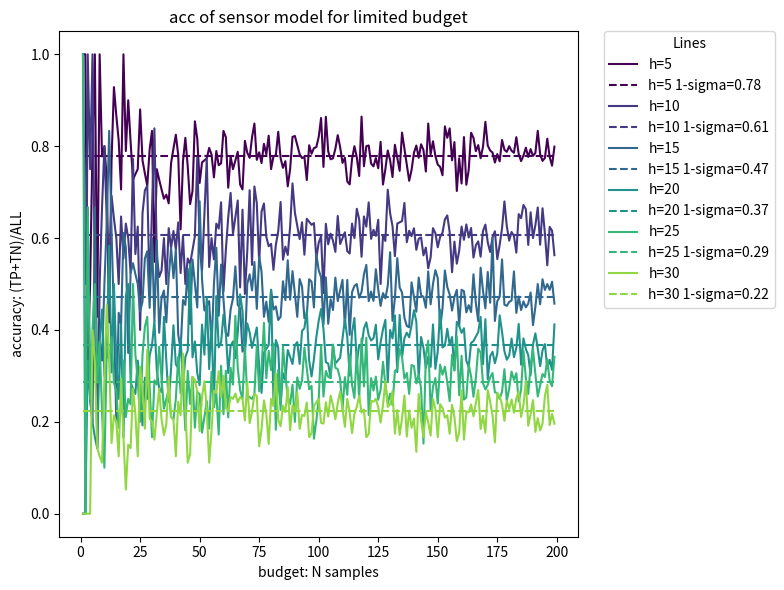

Python code for this plot:
import numpy as np
import matplotlib.pyplot as plt
import matplotlib.cm as cm
import matplotlib
# Define the sigma function
def sigma(altitude):
    a = 1
    b = 0.05
    return a * (1 - np.exp(-b * altitude))

# Generate a true matrix based on P_m
def generate_true_matrix(rows, cols, P_m):
    return np.random.choice([0, 1], size=(rows, cols), p=P_m)

# Simulate the sensor model to create an observation matrix z
def sensor_model(true_matrix, altitude):
    sig = sigma(altitude)
    P_z_equals_m = 1 - sig
    P_z_not_equals_m = sig

    rows, cols = true_matrix.shape
    observation_matrix = np.zeros((rows, cols))

    for i in range(rows):
        for j in range(cols):
            if true_matrix[i, j] == 1:
                observation_matrix[i, j] = np.random.choice([1, 0], p=[P_z_equals_m, P_z_not_equals_m])
            else:
                observation_matrix[i, j] = np.random.choice([0, 1], p=[P_z_equals_m, P_z_not_equals_m])

    return observation_matrix

# Sample the sensor model N times and calculate the average observation matrix
def sampler(true_matrix, altitude, N):
    rows, cols = true_matrix.shape
    cumulative_observation = np.zeros((rows, cols))
    avg_acc = 0

    for _ in range(N):
        observation_matrix = sensor_model(true_matrix, altitude)
        stat = calculate_statistics(true_matrix, observation_matrix)
        avg_acc+=stat['true/all']
        cumulative_observation += observation_matrix
    return cumulative_observation / N, avg_acc/N

# Calculate true positive, false negative, etc.
def calculate_statistics(true_matrix, averaged_observation, Pm=None):
    diff = 0.5
    if Pm is not None:
        diff = Pm[0]

    true_positive = np.sum((true_matrix == 1) & (averaged_observation >= diff))
    false_negative = np.sum((true_matrix == 1) & (averaged_observation < diff))
    false_positive = np.sum((true_matrix == 0) & (averaged_observation >=diff))
    true_negative = np.sum((true_matrix == 0) & (averaged_observation < diff))
    true = true_negative + true_positive
    all = true + false_negative + false_positive
    return {
        'True Positive': true_positive,
        'False Negative': false_negative,
        'False Positive': false_positive,
        'True Negative': true_negative,
        'true/all':true/all
    }
    

# Parameters
rows, cols = 1, 1  # Size of the grid
P_m = [0.50, 0.50]  # P(m=0) = 0.45, P(m=1) = 0.55
P_m_decide = [0.450, 0.550]  # P(m=0) = 0.45, P(m=1) = 0.55


# Generate the true matrix
true_matrix = generate_true_matrix(rows, cols, P_m)
hs= [5, 10, 15, 20, 25, 30]
N_values = list(range(1,200,1))
# N_values = [1,10,25,50,100,150, 200]

plt.figure(figsize=(8, 6))
cmap = matplotlib.colormaps['viridis']
colors = [cmap(i / len(hs)) for i in range(len(hs))]

for i, altitude in enumerate(hs):
    acc= []
    acc_avg = []

    for N in N_values:
        averaged_observation, avg_acc = sampler(true_matrix, altitude, N)
        stats = calculate_statistics(true_matrix, averaged_observation)
        # acc.append(stats["true/all"])
        if true_matrix[0][0]==1:
            acc_avg.append(averaged_observation[0])
        else:
            acc_avg.append(1-averaged_observation[0])

    # plt.plot(N_values, acc, label = f"h={altitude}", color= colors[i] )
    plt.plot(N_values, acc_avg, label = f"h={altitude}", color= colors[i] )
    sig = sigma(altitude)
    plt.plot(N_values, [1-sig]*len(N_values), label = f"h={altitude} 1-sigma={round(1-sig,2)}", color= colors[i],linestyle='--')
    print(f"h={altitude}, avgobs = {averaged_observation[0]}, 1-sig={1-sig}")
plt.legend(title="Lines", bbox_to_anchor=(1.05, 1), loc='upper left', borderaxespad=0.)
plt.title('acc of sensor model for limited budget')
plt.xlabel('budget: N samples')
# plt.xscale("log")

plt.ylabel('accuracy: (TP+TN)/ALL')
plt.tight_layout()
plt.show()

# Print statistics for each N

# for i, N in enumerate(N_values):
#     print(f"Statistics for N = {N}:")
    
#     for key, value in statistics_list[i].items():
#         print(f"  {key}: {value}")